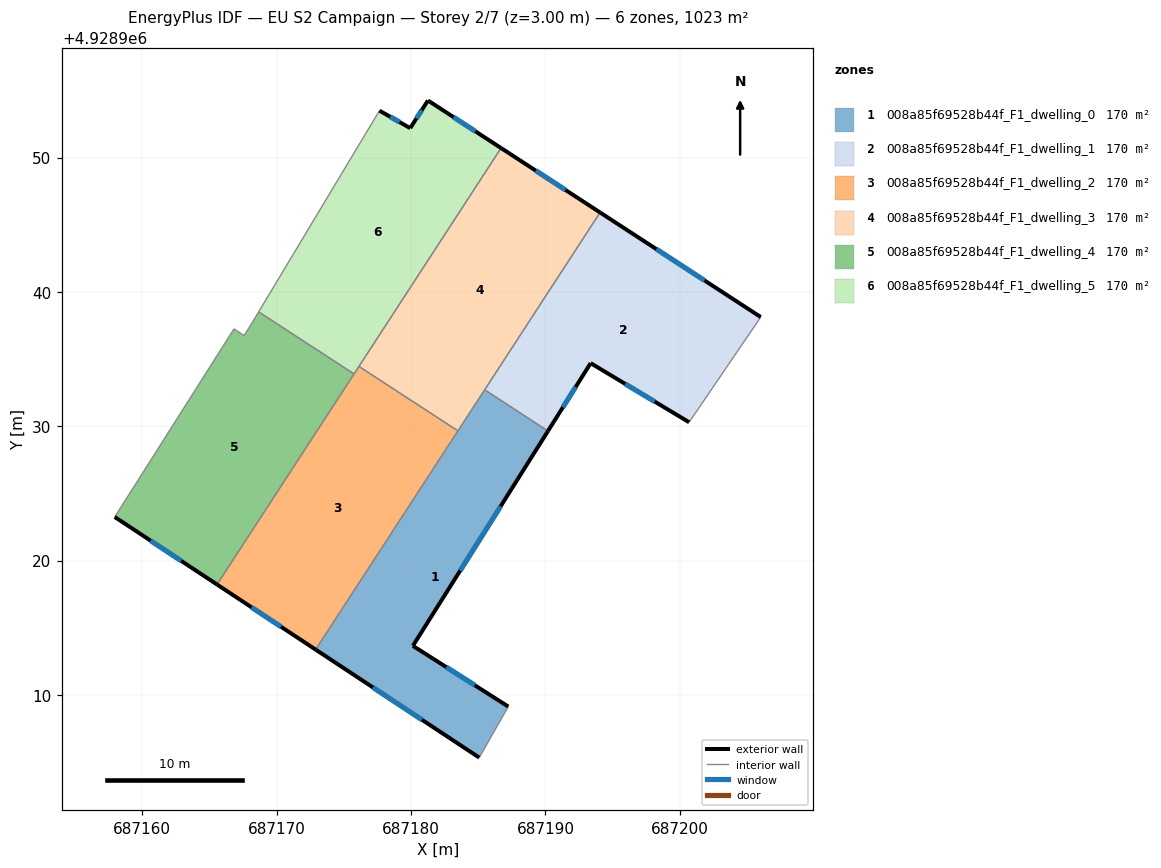
=== STOREY PLAN SPEC (per zone: floor XY polygon, exterior-wall plan segments, windows/doors) ===
zone 1: 008a85f69528b44f_F1_dwelling_0  (170.5 m²)
  floor: (687190.19, 4928929.65) (687180.13, 4928913.66) (687187.23, 4928909.14) (687185.07, 4928905.34) (687172.89, 4928913.38) (687185.48, 4928932.71)
  exterior wall: (687172.89, 4928913.38) – (687185.07, 4928905.34)  [14.6 m]
    window: (687177.16, 4928910.56) – (687180.80, 4928908.16)  [3.9 m²]
  exterior wall: (687180.13, 4928913.66) – (687190.19, 4928929.65)  [18.9 m]
    window: (687183.66, 4928919.26) – (687186.66, 4928924.04)  [5.1 m²]
  exterior wall: (687187.23, 4928909.14) – (687180.13, 4928913.66)  [8.4 m]
    window: (687184.74, 4928910.72) – (687182.62, 4928912.07)  [2.3 m²]
  interior walls: 4
zone 2: 008a85f69528b44f_F1_dwelling_1  (170.5 m²)
  floor: (687206.02, 4928938.13) (687200.69, 4928930.30) (687193.36, 4928934.70) (687190.19, 4928929.65) (687185.48, 4928932.71) (687194.07, 4928945.91)
  exterior wall: (687206.02, 4928938.13) – (687194.07, 4928945.91)  [14.3 m]
    window: (687201.83, 4928940.86) – (687198.26, 4928943.18)  [3.8 m²]
  exterior wall: (687193.36, 4928934.70) – (687200.69, 4928930.30)  [8.5 m]
    window: (687195.93, 4928933.15) – (687198.12, 4928931.84)  [2.3 m²]
  exterior wall: (687190.19, 4928929.65) – (687193.36, 4928934.70)  [6.0 m]
    window: (687191.30, 4928931.42) – (687192.25, 4928932.93)  [1.6 m²]
  interior walls: 3
zone 3: 008a85f69528b44f_F1_dwelling_2  (170.5 m²)
  floor: (687183.49, 4928929.66) (687172.89, 4928913.38) (687165.56, 4928918.22) (687176.12, 4928934.45)
  exterior wall: (687165.56, 4928918.22) – (687172.89, 4928913.38)  [8.8 m]
    window: (687168.13, 4928916.52) – (687170.32, 4928915.08)  [2.4 m²]
  interior walls: 4
zone 4: 008a85f69528b44f_F1_dwelling_3  (170.5 m²)
  floor: (687194.07, 4928945.91) (687183.49, 4928929.66) (687176.12, 4928934.45) (687186.70, 4928950.71)
  exterior wall: (687194.07, 4928945.91) – (687186.70, 4928950.71)  [8.8 m]
    window: (687191.48, 4928947.59) – (687189.28, 4928949.02)  [2.4 m²]
  interior walls: 4
zone 5: 008a85f69528b44f_F1_dwelling_4  (170.5 m²)
  floor: (687175.76, 4928933.89) (687165.56, 4928918.22) (687157.94, 4928923.25) (687166.82, 4928937.25) (687167.57, 4928936.75) (687168.19, 4928937.75) (687168.66, 4928938.51)
  exterior wall: (687157.94, 4928923.25) – (687165.56, 4928918.22)  [9.1 m]
    window: (687160.61, 4928921.49) – (687162.89, 4928919.98)  [2.4 m²]
  interior walls: 6
zone 6: 008a85f69528b44f_F1_dwelling_5  (170.5 m²)
  floor: (687186.70, 4928950.71) (687175.76, 4928933.89) (687168.66, 4928938.51) (687177.65, 4928953.49) (687179.94, 4928952.19) (687181.26, 4928954.25)
  exterior wall: (687179.94, 4928952.19) – (687177.65, 4928953.49)  [2.6 m]
    window: (687179.13, 4928952.64) – (687178.45, 4928953.03)  [0.7 m²]
  exterior wall: (687181.26, 4928954.25) – (687179.94, 4928952.19)  [2.4 m]
    window: (687180.79, 4928953.52) – (687180.40, 4928952.91)  [0.7 m²]
  exterior wall: (687186.70, 4928950.71) – (687181.26, 4928954.25)  [6.5 m]
    window: (687184.79, 4928951.95) – (687183.16, 4928953.01)  [1.7 m²]
  interior walls: 4

=== DERIVED (storey summary) ===
Building: EU S2 Campaign
Storey: 2 of 7  (floor level z = 3.00 m)
Storey gross floor area: 1022.9 m²
Zones on this storey: 6
  - 008a85f69528b44f_F1_dwelling_0: floor 170.5 m²; exterior wall 41.9 m (125.7 m²); 3 window(s) 11.2 m²; WWR 8.9%
  - 008a85f69528b44f_F1_dwelling_1: floor 170.5 m²; exterior wall 28.8 m (86.4 m²); 3 window(s) 7.7 m²; WWR 8.9%
  - 008a85f69528b44f_F1_dwelling_2: floor 170.5 m²; exterior wall 8.8 m (26.4 m²); 1 window(s) 2.4 m²; WWR 8.9%
  - 008a85f69528b44f_F1_dwelling_3: floor 170.5 m²; exterior wall 8.8 m (26.4 m²); 1 window(s) 2.4 m²; WWR 8.9%
  - 008a85f69528b44f_F1_dwelling_4: floor 170.5 m²; exterior wall 9.1 m (27.4 m²); 1 window(s) 2.4 m²; WWR 8.9%
  - 008a85f69528b44f_F1_dwelling_5: floor 170.5 m²; exterior wall 11.6 m (34.7 m²); 3 window(s) 3.1 m²; WWR 8.9%
Zone adjacency (shared interzone walls):
  - 008a85f69528b44f_F1_dwelling_0 ↔ 008a85f69528b44f_F1_dwelling_1
  - 008a85f69528b44f_F1_dwelling_0 ↔ 008a85f69528b44f_F1_dwelling_2
  - 008a85f69528b44f_F1_dwelling_0 ↔ 008a85f69528b44f_F1_dwelling_3
  - 008a85f69528b44f_F1_dwelling_1 ↔ 008a85f69528b44f_F1_dwelling_3
  - 008a85f69528b44f_F1_dwelling_2 ↔ 008a85f69528b44f_F1_dwelling_3
  - 008a85f69528b44f_F1_dwelling_2 ↔ 008a85f69528b44f_F1_dwelling_4
  - 008a85f69528b44f_F1_dwelling_2 ↔ 008a85f69528b44f_F1_dwelling_5
  - 008a85f69528b44f_F1_dwelling_3 ↔ 008a85f69528b44f_F1_dwelling_5
  - 008a85f69528b44f_F1_dwelling_4 ↔ 008a85f69528b44f_F1_dwelling_5